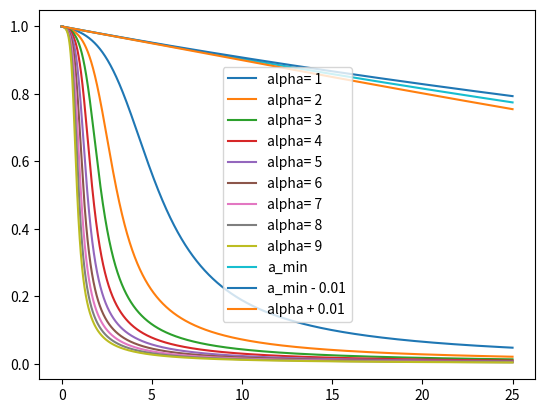

This figure's Python source:
#!/usr/bin/env python
# -*- encoding: utf-8 -*-

# [redacted]

from math import exp
import numpy as np
from numpy import linspace
import matplotlib.pyplot as plt

def F(y,alpha,R=1,beta=0.01):
    return alpha*(y**2)*(y-R)-beta*y

def euler(F,a,b,h,y0,alpha):
    yn = y0
    tn = a
    n = int(round((b-a) / h))

    x = [a]
    y = [y0]
    
    #print("[EULER] tn = %s yn = %s"%(tn, yn))
    while n > 0:
        yn = yn + h*F(yn,alpha)
        tn += h
        
        n -= 1
        
        x.append(tn)
        y.append(yn)
        
        #print("[EULER] tn = %f yn = %s"%(tn, yn))
        
    return x,y

#Aufgabe 8.2
def plot_8_2_a():
    alphas = np.arange(1,10,1)
    a = 0
    b = 25
    y0 = 1
    h = 0.001
    for alpha in alphas:
        ts,ys = euler(F, a, b, h, y0, alpha)
        plt.plot(ts,ys,label='alpha= '+str(alpha))
    #Aufgabe 8.2c
    a_min = 0.002
    ts,ys = euler(F, a, b, h, y0,a_min)
    plt.plot(ts,ys,label='a_min')
    a_min_minus = a_min -0.01
    ts,ys = euler(F, a, b, h, y0, a_min_minus)
    plt.plot(ts,ys,label='a_min - 0.01')
    a_min_plus = a_min + 0.01
    ts,ys = euler(F, a, b, h, y0, a_min_plus)
    plt.plot(ts,ys,label='alpha + 0.01')
    plt.legend()
    plt.show()

def rungeKutta(F1,F2,F3,F4,a,b,h,y0):
    yn = y0
    tn = a
    n = int(round((b-a) / h))
    #print("[RUNGE KUTTA] tn = %f yn = %s"%(tn, yn))
    
    x = [a]
    y = [y0]
    
    
    while n > 0:
        k1_1 = F1(tn,yn[0],yn[1],yn[2],yn[3])
        k1_2 = F2(tn,yn[0],yn[1],yn[2],yn[3])
        k1_3 = F3(tn,yn[0],yn[1],yn[2],yn[3])
        k1_4 = F4(tn,yn[0],yn[1],yn[2],yn[3])
        
        k2_1 = F(tn + 0.5*h,yn[0] + h*0.5*k1_1,yn[1] + h*0.5*k1_1,yn[2] + h*0.5*k1_1,yn[3] + h*0.5*k1_1)
        k2_2 = F(tn + 0.5*h,yn[0] + h*0.5*k1_2,yn[1] + h*0.5*k1_2,yn[2] + h*0.5*k1_2,yn[3] + h*0.5*k1_2)
        k2_3 = F(tn + 0.5*h,yn[0] + h*0.5*k1_3,yn[1] + h*0.5*k1_3,yn[2] + h*0.5*k1_3,yn[3] + h*0.5*k1_3)
        k2_4 = F(tn + 0.5*h,yn[0] + h*0.5*k1_4,yn[1] + h*0.5*k1_4,yn[2] + h*0.5*k1_4,yn[3] + h*0.5*k1_4)
        
        k3_1 = F(tn + 0.5*h,yn[0] + h*0.5*k2_1,yn[1] + h*0.5*k2_1,yn[2] + h*0.5*k2_1,yn[3] + h*0.5*k2_1)
        k3_2 = F(tn + 0.5*h,yn[0] + h*0.5*k2_2,yn[1] + h*0.5*k2_2,yn[2] + h*0.5*k2_2,yn[3] + h*0.5*k2_2)
        k3_3 = F(tn + 0.5*h,yn[0] + h*0.5*k2_3,yn[1] + h*0.5*k2_3,yn[2] + h*0.5*k2_3,yn[3] + h*0.5*k2_3)
        k3_4 = F(tn + 0.5*h,yn[0] + h*0.5*k2_4,yn[1] + h*0.5*k2_4,yn[2] + h*0.5*k2_4,yn[3] + h*0.5*k2_4)
        
        k4_1 = F(tn + h,yn[0] + h*k3_1,yn[1] + h*k3_1,yn[2] + h*k3_1,yn[3] + h*k3_1)
        k4_2 = F(tn + h,yn[0] + h*k3_2,yn[1] + h*k3_2,yn[2] + h*k3_2,yn[3] + h*k3_2)
        k4_3 = F(tn + h,yn[0] + h*k3_3,yn[1] + h*k3_3,yn[2] + h*k3_3,yn[3] + h*k3_3)
        k4_4 = F(tn + h,yn[0] + h*k3_4,yn[1] + h*k3_4,yn[2] + h*k3_4,yn[3] + h*k3_4)

        
        yn[0] = yn[0] + h/6.0*(k1_1 + 2*k2_1 + 2*k3_1 + k4_1)
        yn[1] = yn[1] + h/6.0*(k1_2 + 2*k2_2 + 2*k3_2 + k4_2)
        yn[2] = yn[2] + h/6.0*(k1_3 + 2*k2_3 + 2*k3_3 + k4_3)
        yn[3] = yn[3] + h/6.0*(k1_4 + 2*k2_4 + 2*k3_4 + k4_4)
        tn += h
        
        n -= 1
        
        # Ergebnisse speichern
        x.append(tn)
        y.append(yn)
        #print("[RUNGE KUTTA] tn = %f yn = %s"%(tn, yn))
        
    return [x,y]
if __name__ == '__main__':
    plot_8_2_a()
